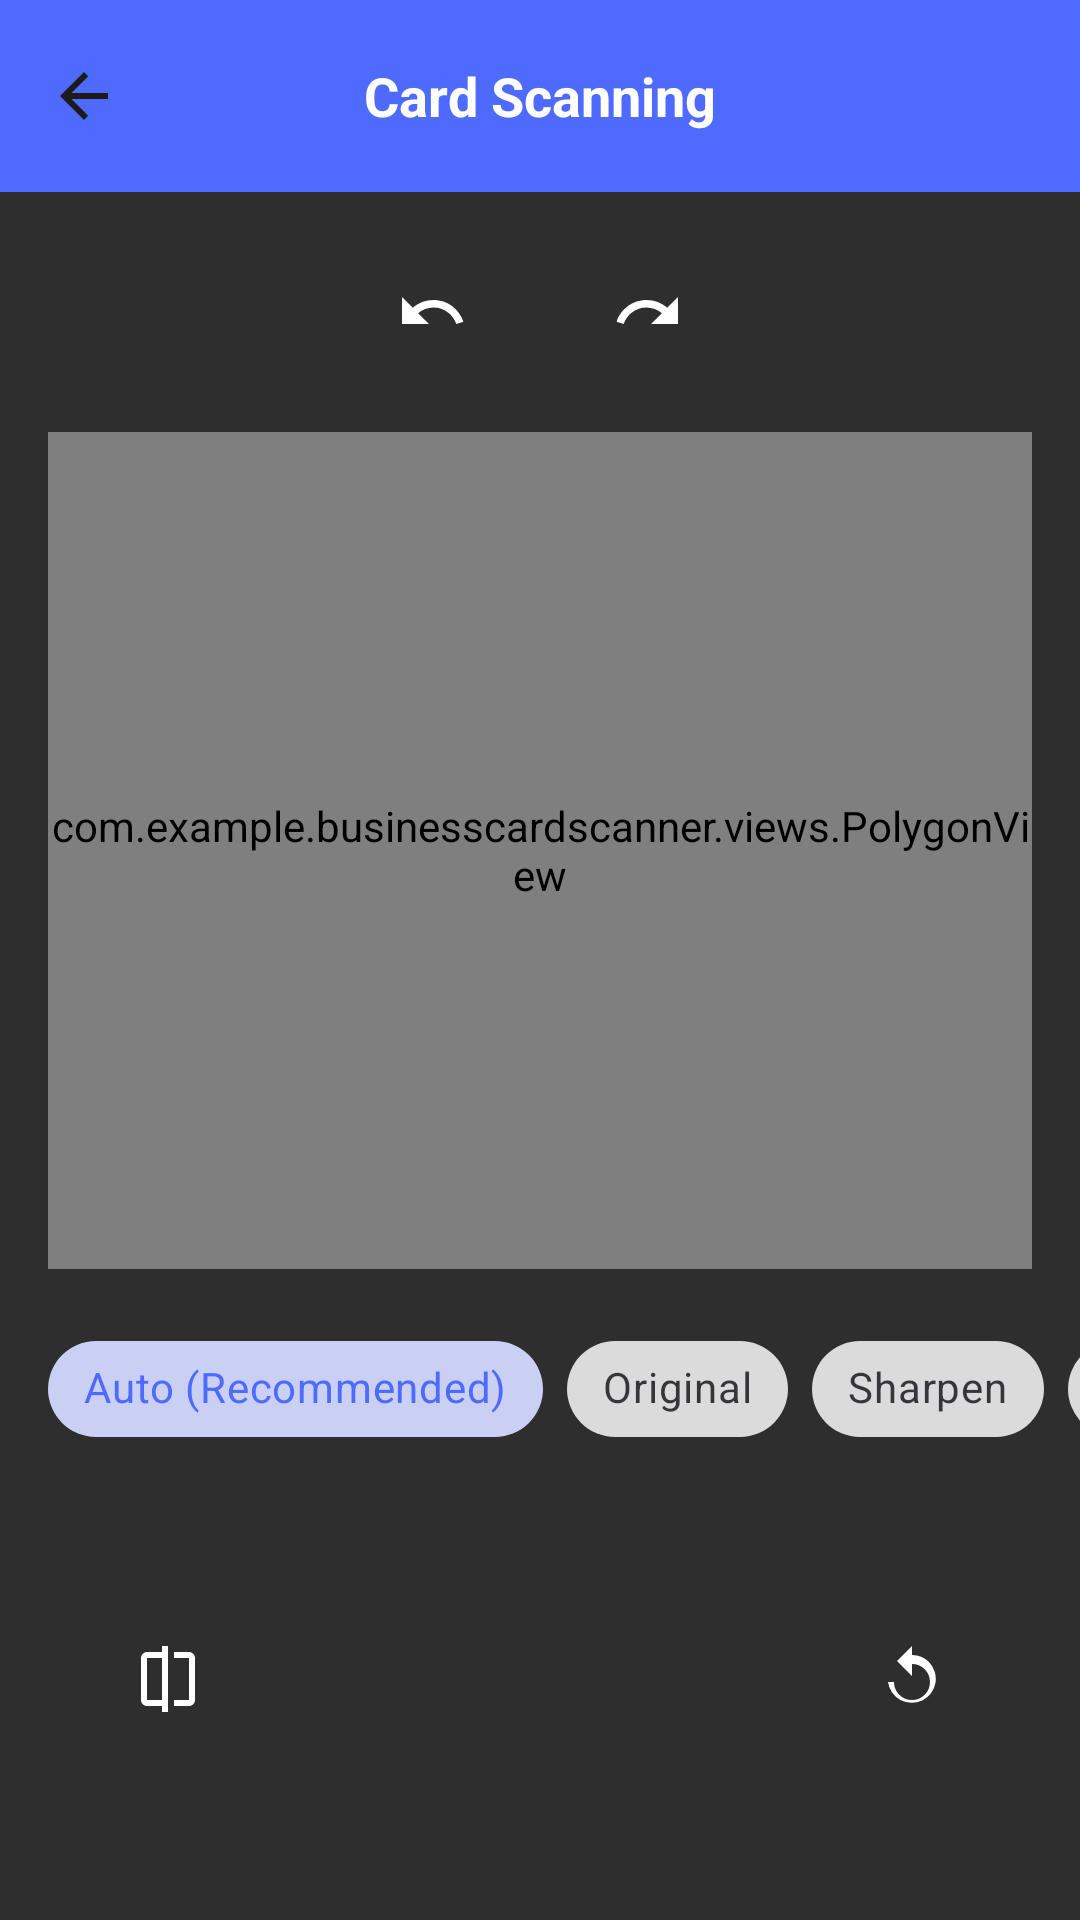

Android layout source for this screen:
<!-- AndroidManifest.xml: application theme Theme.BusinessCardScanner -->
<!-- res/layout/fragment_capture_done.xml -->
<?xml version="1.0" encoding="utf-8"?>
<androidx.constraintlayout.widget.ConstraintLayout xmlns:android="http://schemas.android.com/apk/res/android"
    xmlns:app="http://schemas.android.com/apk/res-auto"
    android:layout_width="match_parent"
    android:layout_height="match_parent"
    android:background="#2E2E2E">

    <include
        android:id="@+id/header"
        layout="@layout/view_header"
        android:layout_width="match_parent"
        android:layout_height="wrap_content"
        app:layout_constraintTop_toTopOf="parent" />

    
    <ImageView
        android:id="@+id/btnUndo"
        android:layout_width="48dp"
        android:layout_height="48dp"
        android:layout_marginTop="16dp"
        android:src="@drawable/ic_undo"
        android:padding="12dp"
        app:tint="#FFFFFF"
        android:contentDescription="@null"
        app:layout_constraintEnd_toStartOf="@+id/btnRedo"
        app:layout_constraintHorizontal_chainStyle="packed"
        app:layout_constraintStart_toStartOf="parent"
        app:layout_constraintTop_toBottomOf="@id/header" />

    <ImageView
        android:id="@+id/btnRedo"
        android:layout_width="48dp"
        android:layout_height="48dp"
        android:layout_marginTop="16dp"
        android:layout_marginStart="24dp"
        android:src="@drawable/ic_redo"
        android:padding="12dp"
        app:tint="#FFFFFF"
        android:contentDescription="@null"
        app:layout_constraintEnd_toEndOf="parent"
        app:layout_constraintStart_toEndOf="@+id/btnUndo"
        app:layout_constraintTop_toBottomOf="@id/header" />

    <FrameLayout
        android:id="@+id/imageContainer"
        android:layout_width="0dp"
        android:layout_height="0dp"
        android:layout_marginTop="16dp"
        android:layout_marginBottom="16dp"
        android:layout_marginStart="16dp"
        android:layout_marginEnd="16dp"
        app:layout_constraintTop_toBottomOf="@id/btnUndo"
        app:layout_constraintBottom_toTopOf="@id/filterScrollView"
        app:layout_constraintStart_toStartOf="parent"
        app:layout_constraintEnd_toEndOf="parent">

        <ImageView
            android:id="@+id/imgRawPreview"
            android:layout_width="match_parent"
            android:layout_height="match_parent"
            android:scaleType="fitCenter"
            android:adjustViewBounds="true"
            android:contentDescription="@null" />

        <com.example.businesscardscanner.views.PolygonView
            android:id="@+id/polygonView"
            android:layout_width="match_parent"
            android:layout_height="match_parent" />
            
        <LinearLayout
            android:id="@+id/loadingOverlay"
            android:layout_width="match_parent"
            android:layout_height="match_parent"
            android:background="#80000000"
            android:gravity="center"
            android:orientation="vertical"
            android:visibility="gone">

            <ProgressBar
                android:layout_width="wrap_content"
                android:layout_height="wrap_content"
                android:indeterminateTint="@color/white" />

            <TextView
                android:layout_width="wrap_content"
                android:layout_height="wrap_content"
                android:layout_marginTop="8dp"
                android:text="@string/str_processing"
                android:textColor="@color/white"
                android:textSize="16sp" />
        </LinearLayout>
    </FrameLayout>

    <HorizontalScrollView
        android:id="@+id/filterScrollView"
        android:layout_width="match_parent"
        android:layout_height="wrap_content"
        android:scrollbars="none"
        android:layout_marginBottom="8dp"
        android:clipToPadding="false"
        android:paddingHorizontal="16dp"
        app:layout_constraintBottom_toTopOf="@id/bottomActions"
        app:layout_constraintStart_toStartOf="parent"
        app:layout_constraintEnd_toEndOf="parent">

        <com.google.android.material.chip.ChipGroup
            android:id="@+id/filterChipGroup"
            android:layout_width="wrap_content"
            android:layout_height="wrap_content"
            app:singleSelection="true"
            app:selectionRequired="true">

            <com.google.android.material.chip.Chip
                android:id="@+id/chipAuto"
                style="@style/Widget.MaterialComponents.Chip.Choice"
                android:layout_width="wrap_content"
                android:layout_height="wrap_content"
                android:text="@string/str_auto_recommended"
                android:checked="true" />

            <com.google.android.material.chip.Chip
                android:id="@+id/chipOriginal"
                style="@style/Widget.MaterialComponents.Chip.Choice"
                android:layout_width="wrap_content"
                android:layout_height="wrap_content"
                android:text="@string/str_original" />

            <com.google.android.material.chip.Chip
                android:id="@+id/chipSharpen"
                style="@style/Widget.MaterialComponents.Chip.Choice"
                android:layout_width="wrap_content"
                android:layout_height="wrap_content"
                android:text="@string/str_sharpen" />

            <com.google.android.material.chip.Chip
                android:id="@+id/chipBW"
                style="@style/Widget.MaterialComponents.Chip.Choice"
                android:layout_width="wrap_content"
                android:layout_height="wrap_content"
                android:text="@string/str_b_amp_w" />

            <com.google.android.material.chip.Chip
                android:id="@+id/chipHighContrast"
                style="@style/Widget.MaterialComponents.Chip.Choice"
                android:layout_width="wrap_content"
                android:layout_height="wrap_content"
                android:text="@string/str_high_contrast" />

            <com.google.android.material.chip.Chip
                android:id="@+id/chipBWScan"
                style="@style/Widget.MaterialComponents.Chip.Choice"
                android:layout_width="wrap_content"
                android:layout_height="wrap_content"
                android:text="@string/str_b_amp_w_scan" />

            <com.google.android.material.chip.Chip
                android:id="@+id/chipShadowRemove"
                style="@style/Widget.MaterialComponents.Chip.Choice"
                android:layout_width="wrap_content"
                android:layout_height="wrap_content"
                android:text="@string/str_shadow_remove" />

            <com.google.android.material.chip.Chip
                android:id="@+id/chipMagicColor"
                style="@style/Widget.MaterialComponents.Chip.Choice"
                android:layout_width="wrap_content"
                android:layout_height="wrap_content"
                android:text="@string/str_magic_color" />

        </com.google.android.material.chip.ChipGroup>
    </HorizontalScrollView>

    <FrameLayout
        android:id="@+id/bottomActions"
        android:layout_width="match_parent"
        android:layout_height="129dp"
        android:layout_marginBottom="16dp"
        app:layout_constraintBottom_toBottomOf="parent"
        app:layout_constraintStart_toStartOf="parent"
        app:layout_constraintEnd_toEndOf="parent">
        <include layout="@layout/view_bottom_actions_done" />
    </FrameLayout>

</androidx.constraintlayout.widget.ConstraintLayout>
<!-- res/layout/view_header.xml (included above) -->
<?xml version="1.0" encoding="utf-8"?>
<com.google.android.material.appbar.AppBarLayout xmlns:android="http://schemas.android.com/apk/res/android"
    xmlns:app="http://schemas.android.com/apk/res-auto"
    android:layout_width="match_parent"
    android:layout_height="wrap_content"
    android:theme="@style/ThemeOverlay.AppCompat.Dark.ActionBar"
    app:elevation="0dp">

    <androidx.appcompat.widget.Toolbar
        android:id="@+id/toolbar"
        android:layout_width="match_parent"
        android:layout_height="?attr/actionBarSize"
        android:background="@color/PrimaryBlue"
        app:navigationIcon="@drawable/ic_back"
        app:titleTextColor="#FFFFFF">

        <TextView
            android:id="@+id/toolbarTitle"
            android:layout_width="wrap_content"
            android:layout_height="wrap_content"
            android:layout_gravity="center"
            android:text="@string/str_card_scanning"
            android:textColor="#FFFFFF"
            android:textSize="18sp"
            android:textStyle="bold" />

    </androidx.appcompat.widget.Toolbar>
</com.google.android.material.appbar.AppBarLayout>
<!-- res/layout/view_bottom_actions_done.xml (included above) -->
<?xml version="1.0" encoding="utf-8"?>
<androidx.constraintlayout.widget.ConstraintLayout xmlns:android="http://schemas.android.com/apk/res/android"
    xmlns:app="http://schemas.android.com/apk/res-auto"
    android:layout_width="match_parent"
    android:layout_height="129dp"
    android:background="@android:color/transparent">

    <ImageView
        android:id="@+id/btnLeftAction"
        android:layout_width="48dp"
        android:layout_height="48dp"
        android:src="@drawable/ic_compare"
        android:padding="12dp"
        android:contentDescription="@null"
        app:tint="#FFFFFF"
        app:layout_constraintBottom_toBottomOf="parent"
        app:layout_constraintStart_toStartOf="parent"
        app:layout_constraintTop_toTopOf="parent"
        android:layout_marginStart="32dp" />

    <ImageView
        android:id="@+id/btnDone"
        android:layout_width="80dp"
        android:layout_height="80dp"
        android:src="@drawable/ic_check"
        android:padding="24dp"
        android:background="@drawable/circle_white"
        android:contentDescription="@null"
        app:tint="#4F6BFF"
        app:layout_constraintBottom_toBottomOf="parent"
        app:layout_constraintEnd_toEndOf="parent"
        app:layout_constraintStart_toStartOf="parent"
        app:layout_constraintTop_toTopOf="parent" />

    <ImageView
        android:id="@+id/btnRightAction"
        android:layout_width="48dp"
        android:layout_height="48dp"
        android:src="@drawable/ic_refresh"
        android:padding="12dp"
        android:contentDescription="@null"
        app:tint="#FFFFFF"
        app:layout_constraintBottom_toBottomOf="parent"
        app:layout_constraintEnd_toEndOf="parent"
        app:layout_constraintTop_toTopOf="parent"
        android:layout_marginEnd="32dp" />

</androidx.constraintlayout.widget.ConstraintLayout>
<!-- resources referenced by this layout -->
<resources>
  <color name="PrimaryBlue">#4F6BFF</color>
  <color name="white">#FFFFFF</color>
  <!-- drawable ic_back (drawable) -->
  <?xml version="1.0" encoding="utf-8"?>
  <vector xmlns:android="http://schemas.android.com/apk/res/android"
      android:width="24dp"
      android:height="24dp"
      android:viewportWidth="24"
      android:viewportHeight="24">
      <path
          android:fillColor="@color/TextPrimary"
          android:pathData="M20,11H7.83l5.59,-5.59L12,4l-8,8l8,8l1.41,-1.41L7.83,13H20v-2z" />
  </vector>
  <!-- drawable ic_compare (drawable) -->
  <vector xmlns:android="http://schemas.android.com/apk/res/android" android:width="24dp" android:height="24dp" android:viewportWidth="24" android:viewportHeight="24"><path android:fillColor="#FFFFFF" android:pathData="M10,3H5C3.9,3 3,3.9 3,5v14c0,1.1 0.9,2 2,2h5v2h2V1h-2v2zM10,19H5V5h5v14zM14,3v2h5v14h-5v2h5c1.1,0 2,-0.9 2,-2V5c0,-1.1 -0.9,-2 -2,-2h-5z"/></vector>
  <!-- drawable ic_redo (drawable) -->
  <vector xmlns:android="http://schemas.android.com/apk/res/android" android:width="24dp" android:height="24dp" android:viewportWidth="24" android:viewportHeight="24"><path android:fillColor="#FFFFFF" android:pathData="M18.4,10.6C16.55,8.99 14.15,8 11.5,8c-4.65,0 -8.58,3.03 -9.96,7.22L3.9,16c1.05,-3.19 4.05,-5.5 7.6,-5.5 1.95,0 3.73,0.72 5.12,1.88L13,16h9V7l-3.6,3.6z"/></vector>
  <!-- drawable ic_refresh (drawable) -->
  <?xml version="1.0" encoding="utf-8"?>
  <vector xmlns:android="http://schemas.android.com/apk/res/android"
      android:width="24dp"
      android:height="24dp"
      android:viewportWidth="24"
      android:viewportHeight="24">
      <path
          android:fillColor="@color/TextPrimary"
          android:pathData="M17.65,6.35A7.95,7.95 0 0,0 12,4V1L7,6l5,5V7a6,6 0 1,1 -6,6H4a8,8 0 1,0 13.65,-6.65z" />
  </vector>
  <!-- drawable ic_undo (drawable) -->
  <vector xmlns:android="http://schemas.android.com/apk/res/android" android:width="24dp" android:height="24dp" android:viewportWidth="24" android:viewportHeight="24"><path android:fillColor="#FFFFFF" android:pathData="M12.5,8c-2.65,0 -5.05,0.99 -6.9,2.6L2,7v9h9l-3.62,-3.62c1.39,-1.16 3.16,-1.88 5.12,-1.88 3.54,0 6.55,2.31 7.6,5.5l2.37,-0.78C21.08,11.03 17.15,8 12.5,8z"/></vector>
  <string name="str_auto_recommended">Auto (Recommended)</string>
  <string name="str_b_amp_w">B&amp;W</string>
  <string name="str_b_amp_w_scan">B&amp;W Scan</string>
  <string name="str_card_scanning">Card Scanning</string>
  <string name="str_high_contrast">High Contrast</string>
  <string name="str_magic_color">Magic Color</string>
  <string name="str_original">Original</string>
  <string name="str_processing">Processing...</string>
  <string name="str_shadow_remove">Shadow Remove</string>
  <string name="str_sharpen">Sharpen</string>
  <style name="Theme.BusinessCardScanner" parent="Base.Theme.BusinessCardScanner" />
  <color name="TextPrimary">#1C1C1C</color>
  <style name="Base.Theme.BusinessCardScanner" parent="Theme.Material3.Light.NoActionBar">
          <item name="colorPrimary">@color/PrimaryBlue</item>
          <item name="colorSecondary">@color/PrimaryBlue</item>
          <item name="android:colorBackground">@color/Background</item>
          <item name="colorSurface">@color/Surface</item>
          <item name="android:windowBackground">@color/Background</item>
          <item name="android:statusBarColor">@color/Background</item>
          <item name="android:navigationBarColor">@color/Background</item>
      </style>
  <color name="Background">#F1F1F1</color>
  <color name="Surface">#F1F1F1</color>
</resources>
